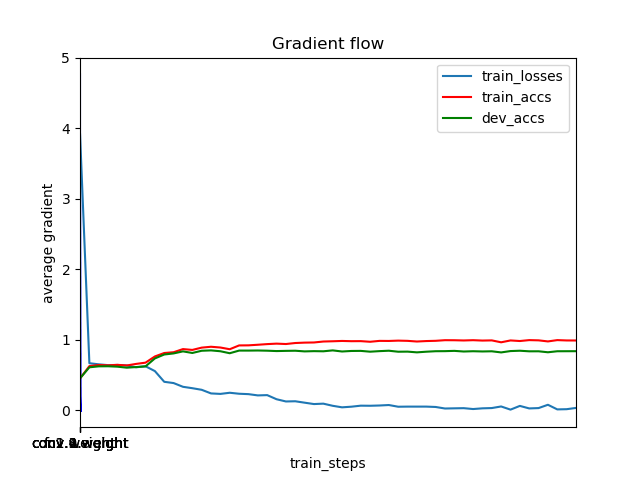

The file beside this chart, header and first rows:
	train_steps	train_losses	train_accs	dev_accs
0	0	0.0	0.5256	0.52
1	1	3.93	0.4536	0.4551
2	501	0.6695	0.6282	0.6115
3	1001	0.6537	0.6438	0.6252
4	1501	0.6422	0.6391	0.6262
5	2001	0.6451	0.6462	0.6204
6	2501	0.6373	0.6376	0.6062
7	3001	0.6118	0.6596	0.615
8	3501	0.6262	0.6776	0.6246
9	4001	0.5577	0.7654	0.7375
10	4501	0.4058	0.8143	0.793
11	5001	0.3878	0.8253	0.8085
12	5501	0.3349	0.8699	0.8374
13	6001	0.315	0.8581	0.8148
14	6501	0.2923	0.8906	0.8462
15	7001	0.2409	0.903	0.8513
16	7501	0.2341	0.8921	0.8392
17	8001	0.2503	0.8679	0.8111
18	8501	0.2364	0.9219	0.8487
19	9001	0.2306	0.923	0.8485
20	9501	0.2128	0.9314	0.8499
21	10001	0.2168	0.9405	0.8471
22	10501	0.1584	0.9473	0.8418
23	11001	0.1268	0.9417	0.8446
24	11501	0.1296	0.956	0.8466
25	12001	0.1095	0.9616	0.8373
26	12501	0.08988	0.9637	0.8408
27	13001	0.09571	0.9772	0.8387
28	13501	0.06536	0.9809	0.8513
29	14001	0.04361	0.9854	0.8358
30	14501	0.0526	0.982	0.8432
31	15001	0.06715	0.9827	0.8445
32	15501	0.06579	0.9738	0.833
33	16001	0.06947	0.9863	0.8409
34	16501	0.07622	0.9853	0.8467
35	17001	0.05215	0.9899	0.8325
36	17501	0.05374	0.9868	0.8339
37	18001	0.05366	0.9774	0.8236
38	18501	0.05378	0.9838	0.8327
39	19001	0.04864	0.9873	0.8397
40	19501	0.02684	0.9961	0.8406
41	20001	0.02933	0.9954	0.8446
42	20501	0.03177	0.9922	0.8355
43	21001	0.01931	0.9961	0.8395
44	21501	0.0293	0.9908	0.8362
45	22001	0.03324	0.9933	0.8387
46	22501	0.05576	0.9662	0.8227
47	23001	0.01093	0.9925	0.8418
48	23501	0.06381	0.9843	0.8466
49	24001	0.02812	0.9972	0.8383
50	24501	0.03294	0.9939	0.8387
51	25001	0.07978	0.9786	0.8248
52	25501	0.01426	0.9972	0.8392
53	26001	0.01712	0.9924	0.8397
54	26501	0.03511	0.9919	0.8401
